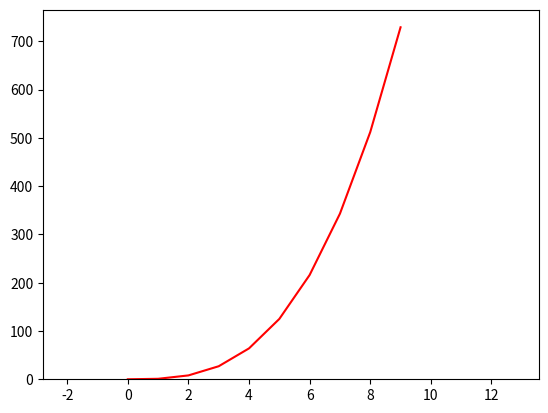

Recreate this plot in Python.
import numpy as np
import matplotlib.pyplot as plt
  
# Generating some random data
# for an example
data = np.random.normal(5, 2, 1000)
  
# Plotting the histogram.
plt.hist(data, bins=25, density=True, alpha=0.6, color='b')
  
plt.show()

#plotting the function
xpoints = np.array(range(0,10))
ypoints = xpoints**3

plt.plot(xpoints,ypoints, 'r')

plt.show()